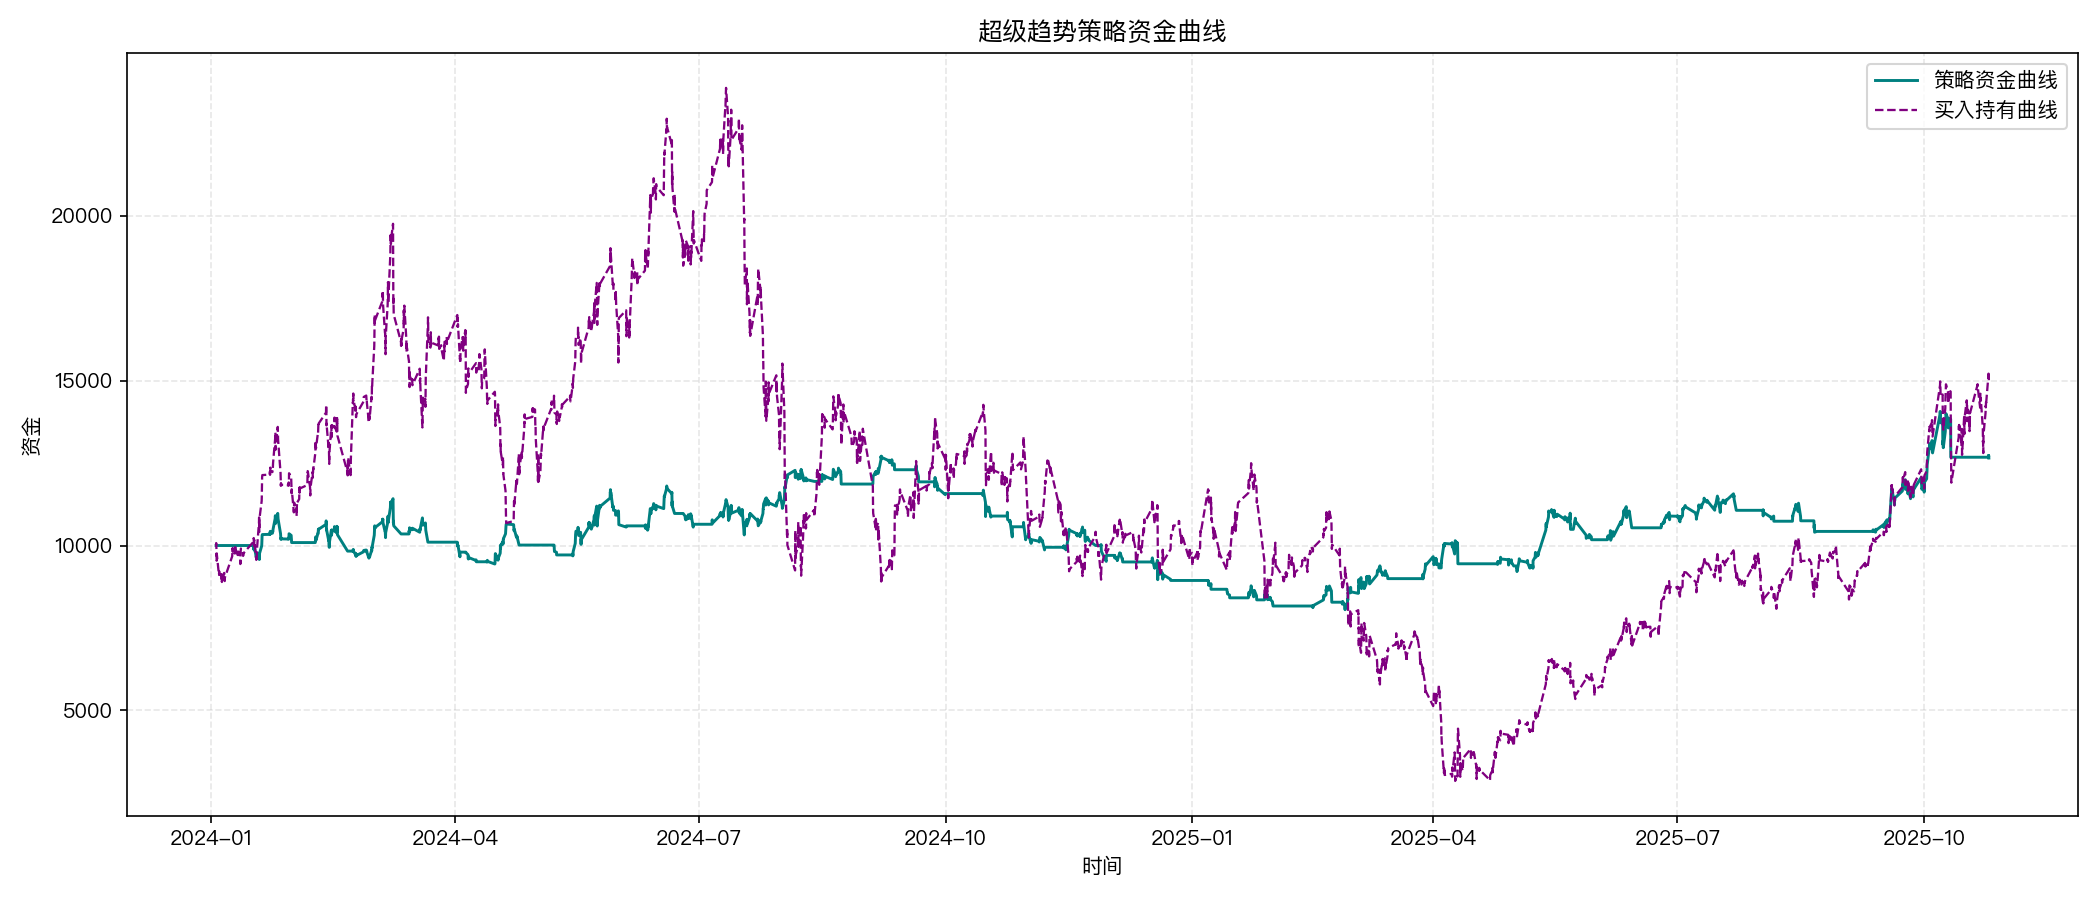

Data behind this chart, as committed beside it:
开仓时间, 平仓时间, 开仓价格, 平仓价格, 成交数量, 净利润, 收益率, 持仓K线数, 方向, 离场原因, 出场方式
2024-01-16 23:30:00, 2024-01-17 22:30:00, 29.38, 27.81, 191, -299.3, -0.05333, 7, 做多, ATR 止损, 止损出场
2024-01-18 22:30:00, 2024-01-31 02:30:00, 30.74, 33.28, 153, 388.6, 0.08263, 58, 做多, 信号平仓, 正常方式
2024-02-08 22:30:00, 2024-02-20 22:30:00, 36.77, 35.11, 156, -259, -0.04515, 50, 做多, 信号平仓, 正常方式
2024-02-23 00:30:00, 2024-03-11 21:30:00, 41.48, 46.48, 104, 520.3, 0.1206, 79, 做多, 信号平仓, 正常方式
2024-03-14 21:30:00, 2024-03-21 21:30:00, 44.75, 47.69, 85, -249.4, -0.06556, 36, 做空, 信号平仓, 正常方式
2024-04-01 21:30:00, 2024-04-02 21:30:00, 48.82, 46.19, 115, -301.9, -0.05378, 8, 做多, ATR 止损, 止损出场
2024-04-05 02:30:00, 2024-04-08 22:30:00, 42.03, 45.02, 98, -292.4, -0.07097, 11, 做空, ATR 止损, 止损出场
2024-04-13 00:30:00, 2024-04-24 21:30:00, 41.49, 36.71, 106, 506.7, 0.1152, 54, 做空, 信号平仓, 正常方式
2024-05-07 23:30:00, 2024-05-08 21:30:00, 41.79, 39.52, 132, -299.7, -0.05432, 6, 做多, ATR 止损, 止损出场
2024-05-14 21:30:00, 2024-05-30 22:30:00, 42.64, 49.97, 165, 1209, 0.1718, 79, 做多, 信号平仓, 正常方式
2024-05-31 22:30:00, 2024-06-03 21:30:00, 45.87, 48.9, 108, -326.9, -0.066, 7, 做空, ATR 止损, 止损出场
2024-06-10 22:30:00, 2024-06-21 21:30:00, 54.17, 57.83, 103, 376.5, 0.06747, 56, 做多, 信号平仓, 正常方式
2024-06-25 03:30:00, 2024-06-28 21:30:00, 53.12, 56.88, 87, -327.2, -0.0708, 23, 做空, ATR 止损, 止损出场
2024-07-05 21:30:00, 2024-07-17 21:30:00, 60.41, 56.92, 91, -317.1, -0.05769, 57, 做多, ATR 止损, 止损出场
2024-07-17 21:30:00, 2024-08-12 21:30:00, 57.08, 31.81, 64, 1617, 0.4427, 124, 做空, 信号平仓, 正常方式
2024-08-15 21:30:00, 2024-08-23 02:30:00, 38.32, 37.58, 108, -80.46, -0.01944, 41, 做多, 信号平仓, 正常方式
2024-09-03 21:30:00, 2024-09-11 23:30:00, 33.9, 29.64, 102, 434.5, 0.1257, 42, 做空, 信号平仓, 正常方式
2024-09-19 21:30:00, 2024-09-20 22:30:00, 35.07, 32.1, 124, -367.7, -0.08455, 9, 做多, ATR 止损, 止损出场
2024-09-26 21:30:00, 2024-09-30 21:30:00, 39.01, 36.5, 142, -355.7, -0.06421, 15, 做多, ATR 止损, 止损出场
2024-10-14 21:30:00, 2024-10-15 22:30:00, 40.36, 38.26, 165, -346.1, -0.05197, 9, 做多, ATR 止损, 止损出场
2024-10-16 02:30:00, 2024-10-17 21:30:00, 33.98, 36.44, 137, -335.7, -0.0721, 10, 做空, ATR 止损, 止损出场
2024-10-24 00:30:00, 2024-10-25 21:30:00, 33.2, 34.99, 182, -325.2, -0.05383, 12, 做空, ATR 止损, 止损出场
2024-10-30 01:30:00, 2024-10-30 21:30:00, 37.53, 35.86, 189, -315.7, -0.0445, 4, 做多, ATR 止损, 止损出场
2024-10-31 21:30:00, 2024-11-06 22:30:00, 30.31, 32.65, 131, -306.8, -0.07727, 29, 做空, ATR 止损, 止损出场
2024-11-13 23:30:00, 2024-11-25 22:30:00, 29.89, 29.55, 161, 53.94, 0.01121, 53, 做空, 信号平仓, 正常方式
2024-11-27 23:30:00, 2024-11-29 22:55:00, 25.92, 27.59, 179, -299.7, -0.0646, 7, 做空, ATR 止损, 止损出场
2024-12-03 00:30:00, 2024-12-06 01:30:00, 30.5, 29.26, 161, -199.5, -0.04062, 23, 做多, 信号平仓, 正常方式
2024-12-16 22:30:00, 2024-12-19 03:30:00, 31.94, 30.12, 156, -284.7, -0.05714, 20, 做多, ATR 止损, 止损出场
2024-12-19 22:30:00, 2024-12-23 22:30:00, 26.5, 28.68, 127, -276.4, -0.08213, 15, 做空, ATR 止损, 止损出场
2025-01-06 22:30:00, 2025-01-07 23:30:00, 33.63, 31.61, 132, -267.2, -0.06018, 9, 做多, ATR 止损, 止损出场
2025-01-13 22:30:00, 2025-01-14 22:30:00, 26.59, 28.91, 112, -260, -0.08732, 8, 做空, ATR 止损, 止损出场
2025-01-21 22:30:00, 2025-01-25 01:30:00, 33.3, 32.86, 140, -61.6, -0.01321, 25, 做多, 信号平仓, 正常方式
2025-01-27 23:30:00, 2025-01-31 03:30:00, 25.8, 27.59, 104, -186.7, -0.06959, 26, 做空, 信号平仓, 正常方式
2025-02-14 04:30:00, 2025-02-22 01:30:00, 28.47, 29.09, 188, 115.6, 0.0216, 33, 做多, 信号平仓, 正常方式
2025-02-25 22:30:00, 2025-03-14 22:30:00, 25.18, 19.63, 129, 715.3, 0.2203, 93, 做空, 信号平仓, 正常方式
2025-03-27 21:30:00, 2025-04-02 23:30:00, 18.04, 16.43, 202, 325.2, 0.08925, 31, 做空, 信号平仓, 正常方式
2025-04-03 21:30:00, 2025-04-10 01:30:00, 13.3, 12.53, 162, 125.4, 0.05817, 33, 做空, 信号平仓, 正常方式
2025-04-24 21:30:00, 2025-04-30 21:30:00, 11.68, 11.38, 221, -66.3, -0.02568, 29, 做多, 信号平仓, 正常方式
2025-05-01 22:30:00, 2025-05-22 02:30:00, 12.71, 16.73, 277, 1111, 0.3154, 103, 做多, 信号平仓, 正常方式
2025-05-23 03:30:00, 2025-05-29 21:30:00, 16.51, 17.59, 292, -314.7, -0.06528, 23, 做空, ATR 止损, 止损出场
2025-06-04 21:30:00, 2025-06-13 21:30:00, 18.8, 20.09, 280, 361.5, 0.06867, 50, 做多, 信号平仓, 正常方式
2025-06-24 21:30:00, 2025-07-22 21:30:00, 23.42, 25.93, 211, 530.7, 0.1074, 131, 做多, 信号平仓, 正常方式
2025-08-01 21:30:00, 2025-08-05 21:30:00, 23.72, 25.49, 187, -331, -0.07462, 15, 做空, ATR 止损, 止损出场
2025-08-12 21:30:00, 2025-08-15 23:30:00, 27.09, 27.14, 235, 12.92, 0.00203, 24, 做多, 信号平仓, 正常方式
2025-08-20 21:30:00, 2025-08-21 03:30:00, 24.25, 25.69, 223, -322, -0.05955, 7, 做空, ATR 止损, 止损出场
2025-09-11 21:30:00, 2025-10-10 22:30:00, 29.14, 37.73, 262, 2251, 0.2948, 149, 做多, 信号平仓, 正常方式
2025-10-24 21:30:00, 2025-10-25 03:30:00, 43.31, 43.14, 137, -23.97, -0.00404, 7, 做多, 到期强制平仓, 正常方式
